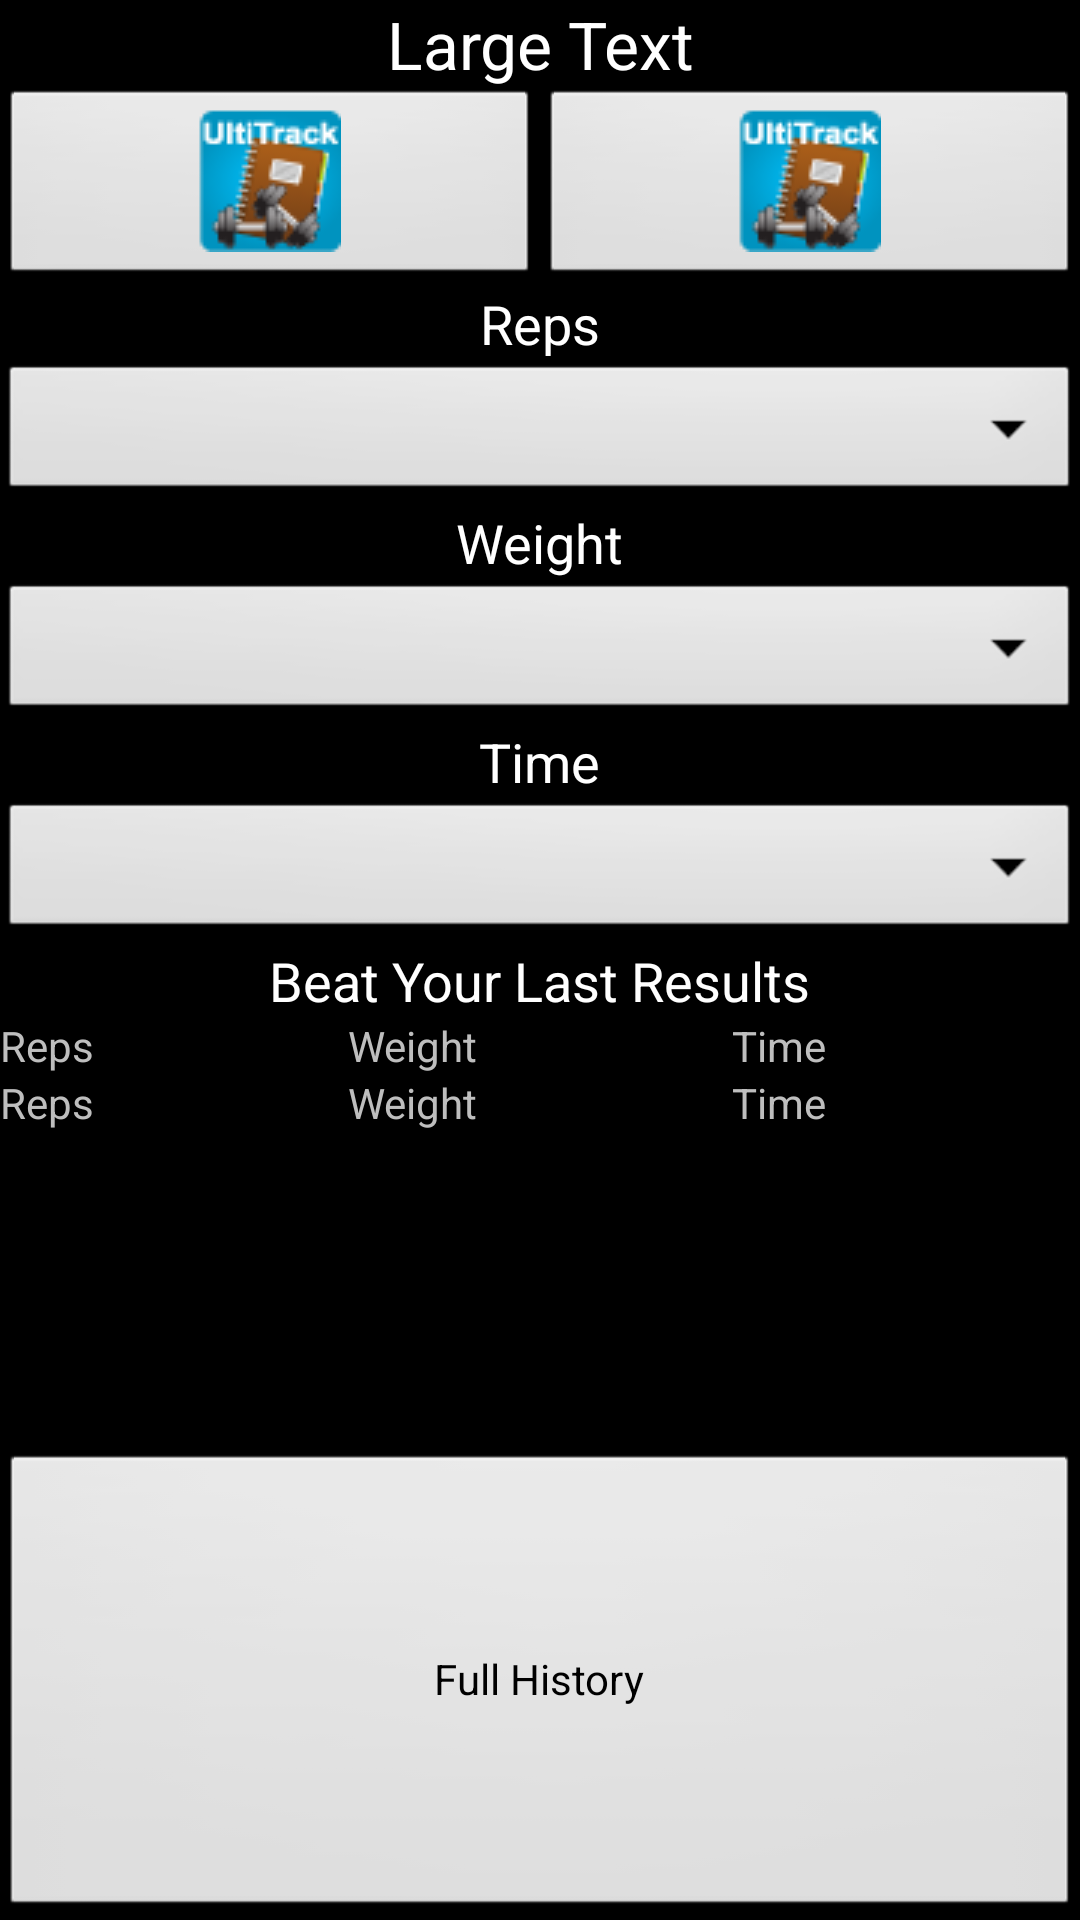

Reconstruct the res/layout file that produces this screen, plus the resources it refers to.
<!-- AndroidManifest.xml: application theme android:Theme.Black.NoTitleBar -->
<!-- res/layout/detailview.xml -->
<?xml version="1.0" encoding="utf-8"?>

<LinearLayout xmlns:android="http://schemas.android.com/apk/res/android"
    android:layout_width="fill_parent"
    android:layout_height="fill_parent"
    android:orientation="vertical" >

    <TextView
        android:id="@+id/txtName"
        android:layout_width="fill_parent"
        android:layout_height="wrap_content"
        android:gravity="center"
        android:text="Large Text"
        android:textAppearance="?android:attr/textAppearanceLarge" />

    <LinearLayout
        android:id="@+id/linearLayout1"
        android:layout_width="fill_parent"
        android:layout_height="wrap_content" >

        <ImageButton
            android:id="@+id/imgPrev"
            android:layout_width="fill_parent"
            android:layout_height="wrap_content"
            android:layout_weight="50"
            android:src="@drawable/ic_launcher" 
            android:onClick="prevExercise"/>

        <ImageButton
            android:id="@+id/imgNext"
            android:layout_width="fill_parent"
            android:layout_height="wrap_content"
            android:layout_weight="50"
            android:src="@drawable/ic_launcher"
            android:onClick="nextExercise" />
    </LinearLayout>

    <TextView
        android:id="@+id/lblReps"
        android:layout_width="wrap_content"
        android:layout_height="wrap_content"
        android:layout_gravity="center_horizontal"
        android:text="Reps"
        android:textAppearance="?android:attr/textAppearanceMedium" />

    <Spinner
        android:id="@+id/spnReps"
        android:layout_width="fill_parent"
        android:layout_height="wrap_content" />

    <TextView
        android:id="@+id/lblWeight"
        android:layout_width="wrap_content"
        android:layout_height="wrap_content"
        android:layout_gravity="center_horizontal"
        android:text="Weight"
        android:textAppearance="?android:attr/textAppearanceMedium" />

    <Spinner
        android:id="@+id/spnWeight"
        android:layout_width="fill_parent"
        android:layout_height="wrap_content" />

    <TextView
        android:id="@+id/lblTime"
        android:layout_width="wrap_content"
        android:layout_height="wrap_content"
        android:layout_gravity="center_horizontal"
        android:text="Time"
        android:textAppearance="?android:attr/textAppearanceMedium" />

    <Spinner
        android:id="@+id/spnTime"
        android:layout_width="fill_parent"
        android:layout_height="wrap_content" />

    <TextView
        android:id="@+id/lblLastRound"
        android:layout_width="wrap_content"
        android:layout_height="wrap_content"
        android:layout_gravity="center_horizontal"
        android:text="Beat Your Last Results"
        android:textAppearance="?android:attr/textAppearanceMedium" />

    <LinearLayout
        android:id="@+id/linearLayout2"
        android:layout_width="fill_parent"
        android:layout_height="wrap_content" >

        <TextView
            android:id="@+id/txtReps"
            android:layout_width="wrap_content"
            android:layout_height="wrap_content"
            android:layout_weight="33"
            android:text="Reps" />

        <TextView
            android:id="@+id/txtWeight"
            android:layout_width="wrap_content"
            android:layout_height="wrap_content"
            android:layout_weight="33"
            android:text="Weight" />

        <TextView
            android:id="@+id/txtTime"
            android:layout_width="wrap_content"
            android:layout_height="wrap_content"
            android:layout_gravity="right"
            android:layout_weight="33"
            android:text="Time" />
    </LinearLayout>

    <LinearLayout
        android:id="@+id/LinearLayout01"
        android:layout_width="fill_parent"
        android:layout_height="wrap_content"
        android:layout_weight="33" >

        <TextView
            android:id="@+id/txtRepsValue"
            android:layout_width="wrap_content"
            android:layout_height="wrap_content"
            android:layout_weight="33"
            android:text="Reps" />

        <TextView
            android:id="@+id/txtWeightValue"
            android:layout_width="wrap_content"
            android:layout_height="wrap_content"
            android:layout_weight="33"
            android:text="Weight" />

        <TextView
            android:id="@+id/txtTimeValue"
            android:layout_width="wrap_content"
            android:layout_height="wrap_content"
            android:layout_weight="33"
            android:text="Time" />

    </LinearLayout>

    <Button
        android:id="@+id/btnHist"
        android:layout_width="fill_parent"
        android:layout_height="wrap_content"
        android:layout_weight="33"
        android:text="Full History" />

</LinearLayout>
<!-- resources referenced by this layout -->
<resources>
  <!-- drawable ic_launcher: png bitmap (drawable, 3904 bytes) -->
</resources>
